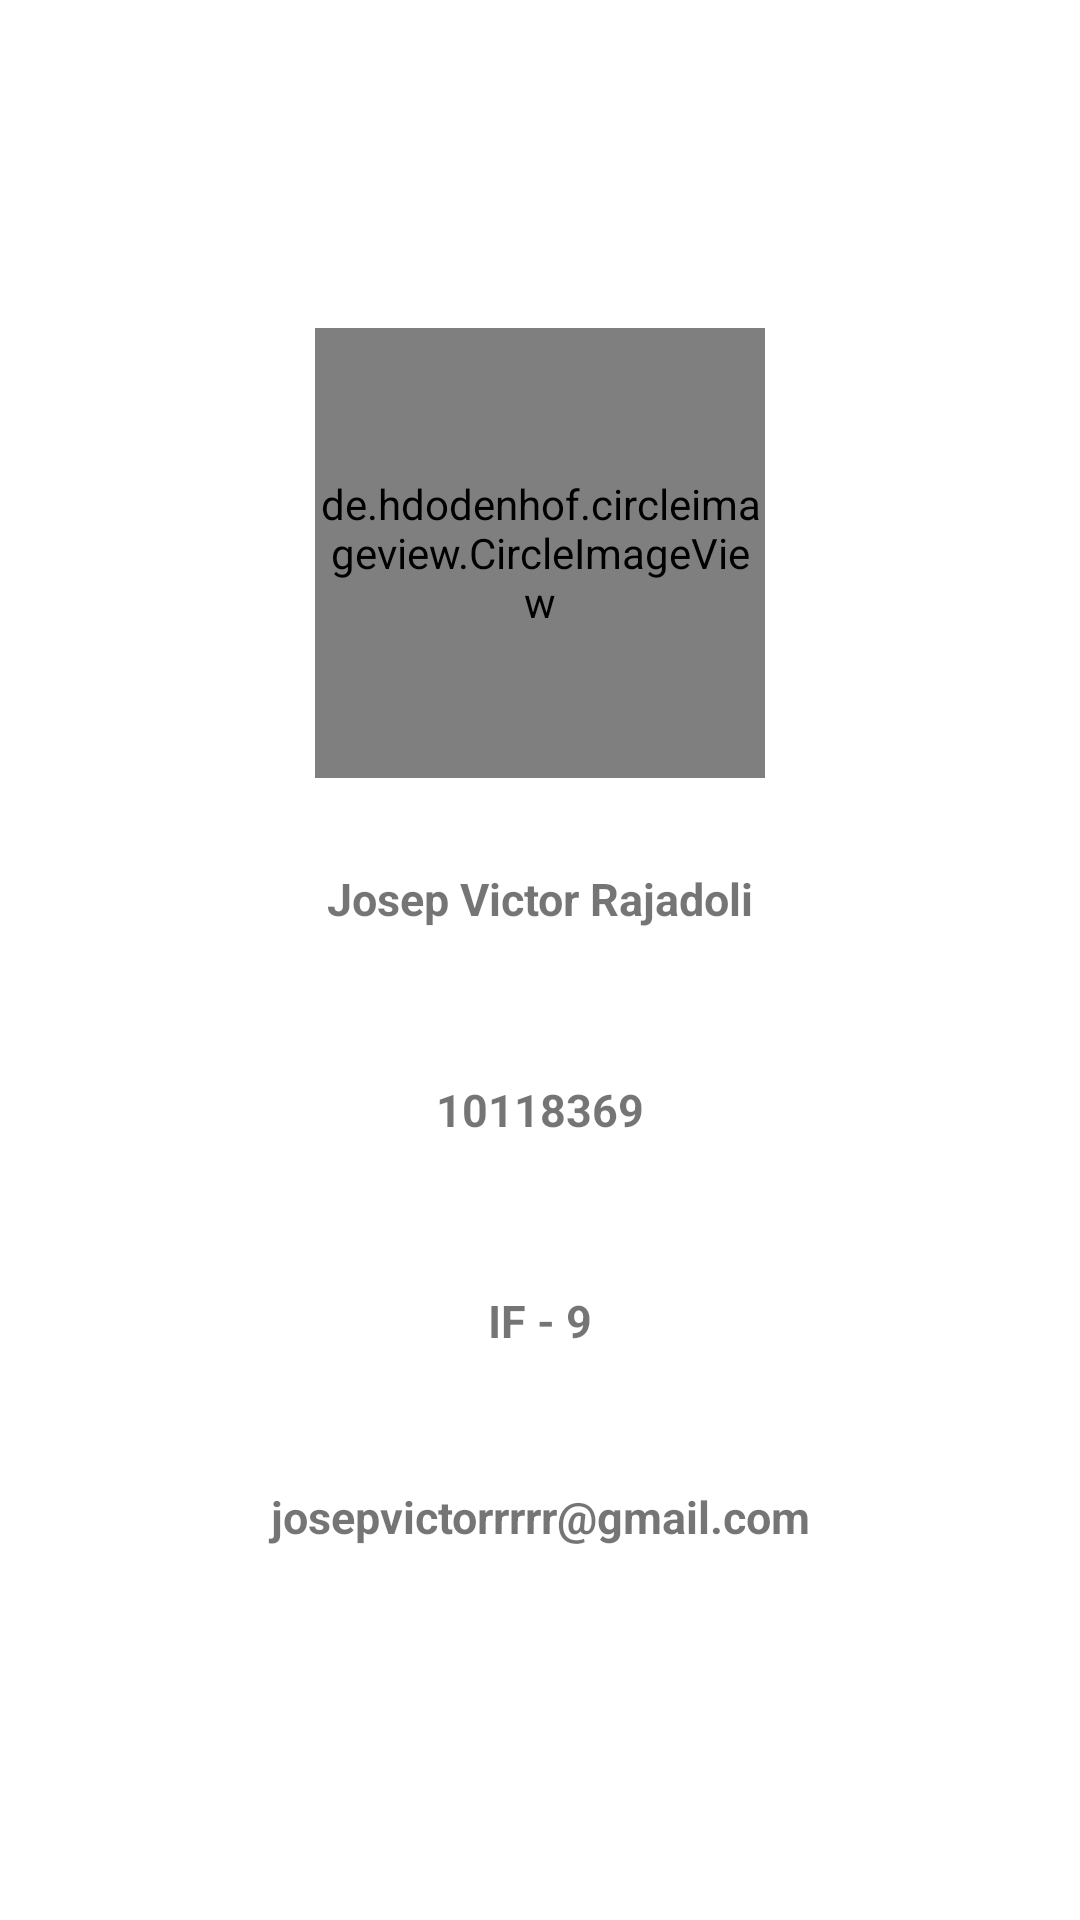

Layout XML and referenced resources for this Android screen:
<!-- AndroidManifest.xml: application theme Theme.TUGASUTSAKBGENAP2021IF910118369 -->
<!-- res/layout/fragment_profile.xml -->
<?xml version="1.0" encoding="utf-8"?>
<RelativeLayout xmlns:android="http://schemas.android.com/apk/res/android"
    xmlns:tools="http://schemas.android.com/tools"
    android:layout_width="match_parent"
    android:layout_height="match_parent"
    tools:context=".menu.ProfileFragment">

    <LinearLayout
        android:layout_width="match_parent"
        android:layout_height="match_parent"
        android:orientation="vertical"
        android:gravity="center">
        <de.hdodenhof.circleimageview.CircleImageView
            android:id="@+id/foto_profile"
            android:layout_width="150dp"
            android:layout_height="150dp"
            android:layout_centerHorizontal="true"
            android:src="@drawable/profile" />

        <TextView
            android:id="@+id/profile_title"
            android:layout_width="302dp"
            android:layout_height="wrap_content"
            android:layout_below="@id/foto_profile"
            android:layout_centerHorizontal="true"
            android:gravity="center_horizontal"
            android:layout_marginTop="10dp"
            android:background="@drawable/kotak_nama"
            android:elevation="12dp"
            android:padding="20dp"
            android:text="@string/nama"
            android:textSize="15dp"
            android:textStyle="bold" />
        <TextView
            android:id="@+id/profile_nim"
            android:layout_width="302dp"
            android:layout_height="wrap_content"
            android:layout_centerHorizontal="true"
            android:gravity="center_horizontal"
            android:padding="20dp"
            android:layout_marginTop="10dp"
            android:elevation="12dp"
            android:layout_below="@id/profile_title"
            android:background="@drawable/kotak_nama"
            android:text="@string/nim"
            android:textSize="15dp"
            android:textStyle="bold" />
        <TextView
            android:id="@+id/profile_kelas"
            android:layout_width="302dp"
            android:layout_height="wrap_content"
            android:layout_centerHorizontal="true"
            android:gravity="center_horizontal"
            android:padding="20dp"
            android:layout_marginTop="10dp"
            android:elevation="12dp"
            android:layout_below="@id/profile_nim"
            android:background="@drawable/kotak_nama"
            android:text="@string/kelas"
            android:textSize="15dp"
            android:textStyle="bold" />

        <TextView
            android:id="@+id/profile_email"
            android:layout_width="302dp"
            android:layout_height="wrap_content"
            android:layout_below="@id/profile_kelas"
            android:layout_centerHorizontal="true"
            android:gravity="center_horizontal"
            android:layout_marginTop="10dp"
            android:background="@drawable/kotak_nama"
            android:elevation="12dp"
            android:padding="15dp"
            android:text="@string/email"
            android:textSize="15dp"
            android:textStyle="bold" />
    </LinearLayout>

</RelativeLayout>
<!-- resources referenced by this layout -->
<resources>
  <string name="email">josepvictorrrrr@gmail.com</string>
  <string name="kelas">IF - 9</string>
  <string name="nama">Josep Victor Rajadoli</string>
  <string name="nim">10118369</string>
  <style name="Theme.TUGASUTSAKBGENAP2021IF910118369" parent="Theme.MaterialComponents.DayNight.DarkActionBar">
          
          <item name="colorPrimary">@color/white</item>
          <item name="colorPrimaryVariant">#B8B7B7</item>
          <item name="colorOnPrimary">@color/black</item>
          
          <item name="colorSecondary">@color/teal_200</item>
          <item name="colorSecondaryVariant">@color/teal_700</item>
          <item name="colorOnSecondary">@color/black</item>
          
          <item name="android:statusBarColor" tools:targetApi="l">?attr/colorPrimaryVariant</item>
          
      </style>
  <!-- not gathered from this repository: default colours our renderer supplied (Android Studio template values) -->
  <color name="teal_200">#FF03DAC5</color>
  <color name="teal_700">#FF018786</color>
  <color name="black">#FF000000</color>
  <color name="white">#FFFFFFFF</color>
</resources>
